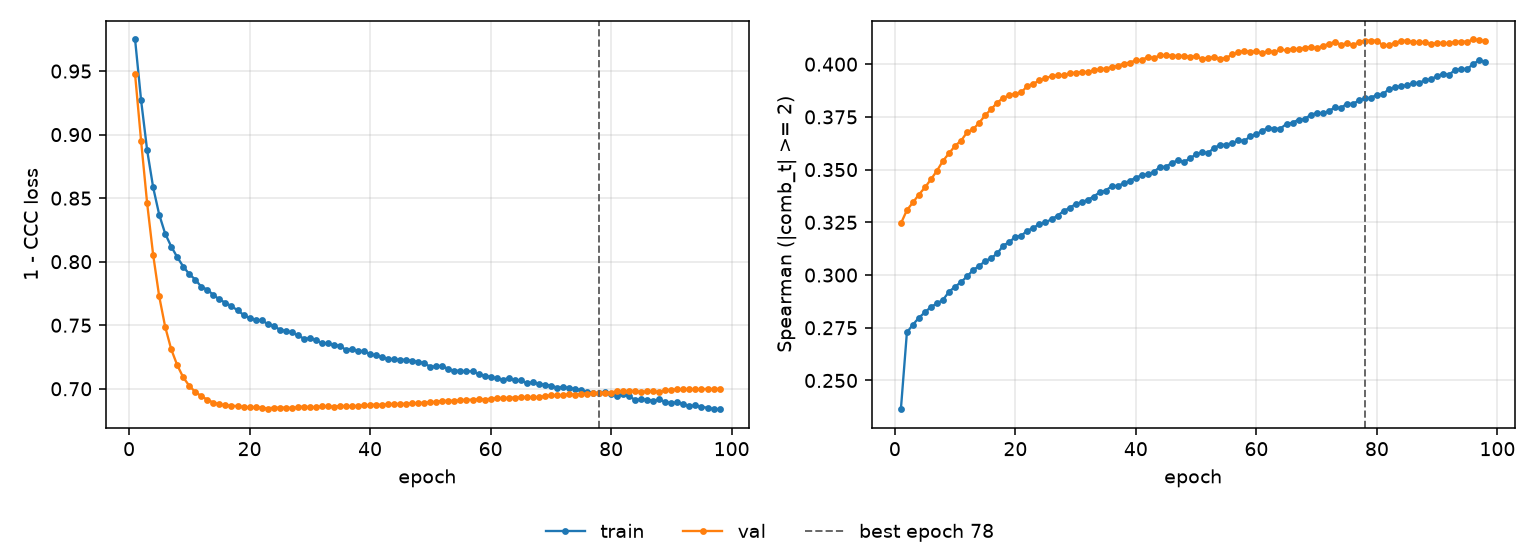

Data behind this chart, as committed beside it:
epoch, tr_loss, vl_loss, tr_sp, vl_sp, is_best
1, 0.9749, 0.9474, 0.2364, 0.3245, False
2, 0.9269, 0.895, 0.2728, 0.3308, False
3, 0.8878, 0.846, 0.2765, 0.3344, False
4, 0.8584, 0.8054, 0.2798, 0.3382, False
5, 0.8371, 0.7728, 0.2823, 0.3416, False
6, 0.822, 0.7486, 0.2849, 0.3454, False
7, 0.812, 0.731, 0.2865, 0.3495, False
8, 0.8036, 0.7185, 0.2883, 0.3542, False
9, 0.7961, 0.7089, 0.2921, 0.3578, False
10, 0.7901, 0.7023, 0.2944, 0.3613, False
11, 0.7859, 0.6974, 0.2967, 0.3637, False
12, 0.7802, 0.6942, 0.2994, 0.3678, False
13, 0.7781, 0.6914, 0.3024, 0.3692, False
14, 0.7737, 0.6891, 0.3043, 0.3722, False
15, 0.7703, 0.6877, 0.3067, 0.3758, False
16, 0.7677, 0.687, 0.308, 0.3787, False
17, 0.765, 0.6868, 0.3103, 0.3818, False
18, 0.7618, 0.6863, 0.314, 0.384, False
19, 0.7582, 0.6857, 0.3156, 0.3852, False
20, 0.7556, 0.6854, 0.3181, 0.386, False
21, 0.7543, 0.6854, 0.3187, 0.3867, False
22, 0.7539, 0.6851, 0.3211, 0.3897, False
23, 0.751, 0.6845, 0.3223, 0.3907, False
24, 0.7496, 0.6852, 0.3244, 0.3924, False
25, 0.7465, 0.6851, 0.3249, 0.3933, False
26, 0.7455, 0.6852, 0.3265, 0.3943, False
27, 0.7443, 0.6849, 0.3281, 0.3947, False
28, 0.7419, 0.6855, 0.3303, 0.3948, False
29, 0.7395, 0.686, 0.3318, 0.3957, False
30, 0.7396, 0.6855, 0.3337, 0.396, False
31, 0.7386, 0.6855, 0.3345, 0.3963, False
32, 0.7357, 0.6861, 0.3357, 0.3962, False
33, 0.736, 0.6861, 0.3372, 0.3971, False
34, 0.7343, 0.686, 0.3393, 0.3976, False
35, 0.7339, 0.6864, 0.3401, 0.3979, False
36, 0.7305, 0.6864, 0.3422, 0.3986, False
37, 0.7314, 0.6861, 0.3423, 0.3992, False
38, 0.7295, 0.6866, 0.3435, 0.4003, False
39, 0.7298, 0.6869, 0.3447, 0.4007, False
40, 0.7272, 0.6871, 0.3462, 0.4019, False
41, 0.7264, 0.6876, 0.3473, 0.4019, False
42, 0.7249, 0.6872, 0.3478, 0.4036, False
43, 0.7235, 0.6879, 0.3489, 0.4029, False
44, 0.7231, 0.6881, 0.3513, 0.4042, False
45, 0.7228, 0.688, 0.3513, 0.4042, False
46, 0.7228, 0.6882, 0.3533, 0.4041, False
47, 0.7218, 0.6886, 0.3543, 0.4039, False
48, 0.7214, 0.6886, 0.3537, 0.4039, False
49, 0.72, 0.6892, 0.3554, 0.4035, False
50, 0.7174, 0.6894, 0.3573, 0.4037, False
51, 0.7175, 0.6898, 0.3581, 0.4025, False
52, 0.7183, 0.6906, 0.3579, 0.403, False
53, 0.7152, 0.6904, 0.3604, 0.4032, False
54, 0.7144, 0.6906, 0.3617, 0.4026, False
55, 0.7141, 0.6909, 0.3619, 0.4029, False
56, 0.7136, 0.6914, 0.3625, 0.4046, False
57, 0.7138, 0.6914, 0.3638, 0.4055, False
58, 0.7115, 0.6919, 0.3635, 0.4064, False
59, 0.7104, 0.6915, 0.3659, 0.4057, False
60, 0.7092, 0.6923, 0.3667, 0.4062, False
... 38 more rows
